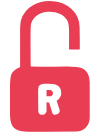
t = 0.00 s
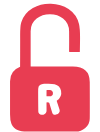
t = 0.13 s
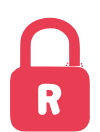
t = 0.27 s
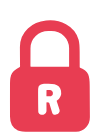
t = 0.40 s
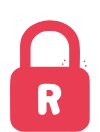
t = 0.54 s
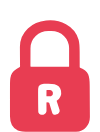
t = 0.67 s

The animated SVG that drew these frames (rendered in a browser with its animation timeline set to each time). Animation: 8 SMIL elements (animate=8); one cycle of 0.67 s.

<?xml version="1.0" encoding="utf-8"?><svg id="rojo" image-rendering="auto" baseProfile="basic" version="1.1" x="0px" y="0px" width="100" height="132" xmlns="http://www.w3.org/2000/svg" xmlns:xlink="http://www.w3.org/1999/xlink"><g id="Escena-1r1" overflow="visible"><g display="none" id="Layer29_0_FILL"><path fill="#E83D52" stroke="none" d="M89.7 85.45Q89.65 77.75 88.15 74.35 86.15 69.65 80.15 67.7 79.7 67.55 79.7 67.1L79.65 51.85Q79.65 43.55 78.6 39.65 75.65 29.35 65.95 24.15 57.05 19.35 46.15 20.55 35.1 21.75 27.9 28.4 19.85 35.8 19.9 47.25 20.05 65.6 20.05 66.2 20.05 66.95 19.4 67.25 13.9 69.95 11.9 73.45 10 76.8 10 83.2 9.95 99.85 10 116.5 10 127.05 17.85 130.45 20.85 131.8 29.6 131.8L76.15 131.7Q82.15 131.65 86.1 127.25 89.95 122.95 89.9 116.9L89.7 85.45M58.25 32.35Q61.5 33.65 63.95 36.05 66.45 38.5 67.8 41.65 69.15 44.8 69.1 48.2L69.1 66.35 69.05 66.55 68.85 66.75 68.65 66.8 30.85 66.7 30.6 66.6 30.45 66.3 30.5 48.15Q30.5 44.7 31.85 41.6 33.2 38.4 35.7 36 38.3 33.55 41.45 32.3 44.75 31 48.2 31L51.45 31Q55 31.05 58.25 32.35Z"/><path fill="#FFF" stroke="none" d="M39.9 85.1Q38.2 86.4 38.15 88.7 38 92.85 38.25 111.4 38.25 112.7 39.2 113.65 40.1 114.55 41.45 114.65L42.35 114.65Q43.35 114.65 43.95 114.4 44.65 114.1 45.3 113.55 45.85 112.9 46.15 112.2 46.5 111.5 46.5 110.65L46.45 102.8Q46.45 102.3 46.9 102.35L48.55 102.4Q49.1 102.4 49.25 102.9L52.1 112.6Q52.25 113.05 52.65 113.65 53.05 114.1 53.55 114.4 54 114.65 54.7 114.75 55.3 114.85 55.9 114.6L56.95 114.3Q57.85 113.95 58.3 113.55 58.85 113.05 59.25 112.35 59.6 111.6 59.65 110.9 59.7 110.2 59.45 109.4L56.75 101.15Q56.6 100.7 56.95 100.5 62.2 96.8 61 90.65 60 85.6 54.55 84.2 51.5 83.4 44.6 83.75L43.95 83.8Q41.45 83.9 39.9 85.1M46.45 96.05L46.5 90.4 46.55 90.2Q46.6 90.1 46.75 90.1L49.9 90.1Q51.15 90.1 52 90.95 52.7 91.55 52.85 92.5L52.85 93.55Q52.85 94.2 52.65 94.65 52.25 95.25 51.95 95.55 51.6 95.9 51 96.15 50.3 96.35 49.85 96.35L46.75 96.3 46.55 96.25 46.45 96.05Z"/><animate attributeName="display" fill="freeze" repeatCount="1" dur="0.667s" keyTimes="0;.875;1" values="none;inline;inline"/></g><g display="none" id="Layer23_0_FILL"><path fill="#E83D52" stroke="none" d="M88.65 75.1Q87.7 72.8 85.65 70.8 83.3 68.5 80.95 68.1 80.65 68.1 80.15 67.85 79.75 67.7 79.75 67.25 79.95 58.15 79.95 53.45 79.95 45.05 78.95 40.75 77 32.3 70.2 26.9 63.9 21.95 55.15 20.7 46.55 19.45 38.55 22.2 30.1 25.1 25.05 31.5 20 37.9 20.05 46.4 20.15 56.6 20.05 66.8 20.05 67.25 19.6 67.4 12.7 70.15 10.95 75.85 10.05 78.85 10.05 89.4 10.05 103.95 10.2 118.5 10.25 124.3 14.25 128.1 18.2 131.8 24.05 131.8L75.9 131.8Q81.1 131.8 85.3 128.2 89.65 124.45 89.7 119.45 89.8 101.75 89.7 84.05 89.7 77.65 88.65 75.1M58.45 32.35Q61.65 33.65 64.1 36.05 66.55 38.5 67.9 41.65 69.2 44.8 69.2 48.2L69.15 66.6 69.05 66.75 68.95 66.8 68.8 66.85 30.9 66.8Q30.75 66.8 30.65 66.65L30.55 66.4 30.55 48.1Q30.65 44.7 31.9 41.55 33.25 38.45 35.7 36 38.15 33.7 41.4 32.3 44.5 31.05 48.1 31.05L51.75 31.05Q55.25 31.05 58.45 32.35Z"/><path fill="#E83D52" stroke="none" d="M64.2 60.9Q64.4 61.2 64.75 61.25 65.05 61.35 65.3 61.15 65.8 60.65 65.25 60.05 64.6 59.35 64.15 59.8 63.9 59.95 63.95 60.3 63.95 60.6 64.2 60.9Z"/><path fill="#E83D52" stroke="none" d="M85 61.8Q85.65 61.25 85.2 60.7 85 60.5 84.65 60.5 84.3 60.5 84.05 60.7 83.8 60.95 83.75 61.25 83.65 61.6 83.85 61.8 84.05 62.05 84.4 62.05 84.75 62.05 85 61.8Z"/><path fill="#E83D52" stroke="none" d="M62.4 64.75Q62.7 64.9 63.05 64.85 63.4 64.75 63.5 64.5 63.85 63.85 63.05 63.4 62.25 63.05 61.9 63.65 61.65 64.35 62.4 64.75Z"/><path fill="#E83D52" stroke="none" d="M85.75 66.8Q86.1 66.8 86.35 66.55 86.6 66.3 86.6 65.95 86.6 65.6 86.35 65.35 86.1 65.1 85.75 65.1 85.4 65.1 85.2 65.35 84.95 65.6 84.95 65.95 84.95 66.3 85.2 66.55 85.4 66.8 85.75 66.8Z"/><path fill="#FFF" stroke="none" d="M39.95 85.1Q38.25 86.4 38.2 88.7 38.05 92.85 38.3 111.4 38.3 112.7 39.25 113.65 40.15 114.55 41.5 114.65L42.4 114.65Q43.4 114.65 44 114.4 44.7 114.1 45.35 113.55 45.9 112.9 46.2 112.2 46.55 111.5 46.55 110.65L46.5 102.8Q46.5 102.3 46.95 102.35L48.6 102.4Q49.15 102.4 49.3 102.9L52.15 112.6Q52.3 113.05 52.7 113.65 53.1 114.1 53.6 114.4 54.05 114.65 54.75 114.75 55.35 114.85 55.95 114.6L57 114.3Q57.9 113.95 58.35 113.55 58.9 113.05 59.3 112.35 59.65 111.6 59.7 110.9 59.75 110.2 59.5 109.4L56.8 101.15Q56.65 100.7 57 100.5 62.25 96.8 61.05 90.65 60.05 85.6 54.6 84.2 51.55 83.4 44.65 83.75L44 83.8Q41.5 83.9 39.95 85.1M46.5 96.05L46.55 90.4 46.6 90.2Q46.65 90.1 46.8 90.1L49.95 90.1Q51.2 90.1 52.05 90.95 52.75 91.55 52.9 92.5L52.9 93.55Q52.9 94.2 52.7 94.65 52.3 95.25 52 95.55 51.65 95.9 51.05 96.15 50.35 96.35 49.9 96.35L46.8 96.3 46.6 96.25 46.5 96.05Z"/><animate attributeName="display" fill="freeze" repeatCount="1" dur="0.667s" keyTimes="0;.75;.875;1" values="none;inline;none;none"/></g><g display="none" id="Layer17_0_FILL"><path fill="#E83D52" stroke="none" d="M89.75 83.25Q89.75 77.15 88.45 74.3 86.05 69.35 80.25 67.55 80 67.45 79.95 67.3 79.8 67.15 79.8 66.95L79.85 52.3Q79.85 42.55 78.45 37.95 75.65 29.05 67.3 24.05 59.6 19.45 49.8 19.5 40 19.55 32.35 24.25 24 29.4 21.25 38.35 20.1 42.2 20.15 51L20.1 66.5Q20.1 67 19.65 67.15 10.15 70.85 10.05 81.3L10.05 114.2Q10 120.45 11.5 123.95 13.35 128.25 18.15 130.3 20.95 131.55 27.05 131.55L75.5 131.65Q81.05 131.7 85.3 127.95 89.7 124.1 89.75 118.7 89.9 110.6 89.75 83.25M58.2 31.45Q61.5 32.75 64 35.15 66.5 37.5 67.9 40.6 69.25 43.75 69.25 47.1L69.2 65.95 69.15 66.2Q69.05 66.35 69 66.4L68.8 66.55 68.6 66.6 31.15 66.5Q30.9 66.5 30.75 66.35 30.55 66.05 30.55 65.9L30.6 47.05Q30.6 43.65 31.95 40.55 33.4 37.4 35.85 35.1 38.35 32.75 41.7 31.45 45 30.15 48.55 30.15L51.35 30.15Q54.95 30.2 58.2 31.45Z"/><path fill="#E83D52" stroke="none" d="M64.1 59.45Q63.6 59.85 64.05 60.4L67.1 63.85Q67.3 64.05 67.6 64.05 67.85 64.1 68.05 63.9L68.1 63.85Q68.3 63.7 68.3 63.4 68.3 63.15 68.15 62.95L65.05 59.5Q64.65 59 64.1 59.45Z"/><path fill="#E83D52" stroke="none" d="M81.8 64.55L85.25 61.3Q85.7 60.85 85.25 60.4L85.25 60.35Q84.75 59.85 84.3 60.3L80.85 63.55Q80.4 64 80.85 64.45L80.85 64.5Q81.3 64.95 81.8 64.55Z"/><path fill="#E83D52" stroke="none" d="M66.8 64.65L62.8 63.05Q62.2 62.8 61.9 63.45L61.9 63.5Q61.6 64.1 62.25 64.35L66.3 65.95Q66.85 66.2 67.15 65.6L67.2 65.55Q67.4 64.9 66.8 64.65Z"/><path fill="#E83D52" stroke="none" d="M86.55 65.5L86.55 65.45Q86.5 65.2 86.3 65 86.05 64.8 85.8 64.85L81.75 65.35Q81.05 65.35 81.15 66.1L81.15 66.15Q81.25 66.85 81.9 66.75L85.95 66.3Q86.65 66.2 86.55 65.5Z"/><path fill="#FFF" stroke="none" d="M39.95 85.15Q38.25 86.45 38.2 88.75 38.05 92.9 38.3 111.45 38.3 112.75 39.25 113.7 40.15 114.6 41.5 114.7L42.4 114.7Q43.4 114.7 44 114.45 44.7 114.15 45.35 113.6 45.9 112.95 46.2 112.25 46.55 111.55 46.55 110.7L46.5 102.85Q46.5 102.35 46.95 102.4L48.6 102.45Q49.15 102.45 49.3 102.95L52.15 112.65Q52.3 113.1 52.7 113.7 53.1 114.15 53.6 114.45 54.05 114.7 54.75 114.8 55.35 114.9 55.95 114.65L57 114.35Q57.9 114 58.35 113.6 58.9 113.1 59.3 112.4 59.65 111.65 59.7 110.95 59.75 110.25 59.5 109.45L56.8 101.2Q56.65 100.75 57 100.55 62.25 96.85 61.05 90.7 60.05 85.65 54.6 84.25 51.55 83.45 44.65 83.8L44 83.85Q41.5 83.95 39.95 85.15M46.5 96.1L46.55 90.45 46.6 90.25Q46.65 90.15 46.8 90.15L49.95 90.15Q51.2 90.15 52.05 91 52.75 91.6 52.9 92.55L52.9 93.6Q52.9 94.25 52.7 94.7 52.3 95.3 52 95.6 51.65 95.95 51.05 96.2 50.35 96.4 49.9 96.4L46.8 96.35 46.6 96.3 46.5 96.1Z"/><animate attributeName="display" fill="freeze" repeatCount="1" dur="0.667s" keyTimes="0;.625;.75;1" values="none;inline;none;none"/></g><g display="none" id="Layer15_0_FILL"><path fill="#E83D52" stroke="none" d="M89.7 85.45Q89.65 77.75 88.15 74.35 86.15 69.65 80.15 67.7 79.7 67.55 79.7 67.1L79.65 51.85Q79.65 43.55 78.6 39.65 75.65 29.35 65.95 24.15 57.05 19.35 46.15 20.55 35.1 21.75 27.9 28.4 19.85 35.8 19.9 47.25 20.05 65.6 20.05 66.2 20.05 66.95 19.4 67.25 13.9 69.95 11.9 73.45 10 76.8 10 83.2 9.95 99.85 10 116.5 10 127.05 17.85 130.45 20.85 131.8 29.6 131.8L76.15 131.7Q82.15 131.65 86.1 127.25 89.95 122.95 89.9 116.9L89.7 85.45M58.25 32.35Q61.5 33.65 63.95 36.05 66.45 38.5 67.8 41.65 69.15 44.8 69.1 48.2L69.1 66.35 69.05 66.55 68.85 66.75 68.65 66.8 30.85 66.7 30.6 66.6 30.45 66.3 30.5 48.15Q30.5 44.7 31.85 41.6 33.2 38.4 35.7 36 38.3 33.55 41.45 32.3 44.75 31 48.2 31L51.45 31Q55 31.05 58.25 32.35Z"/><path fill="#FFF" stroke="none" d="M39.9 85.1Q38.2 86.4 38.15 88.7 38 92.85 38.25 111.4 38.25 112.7 39.2 113.65 40.1 114.55 41.45 114.65L42.35 114.65Q43.35 114.65 43.95 114.4 44.65 114.1 45.3 113.55 45.85 112.9 46.15 112.2 46.5 111.5 46.5 110.65L46.45 102.8Q46.45 102.3 46.9 102.35L48.55 102.4Q49.1 102.4 49.25 102.9L52.1 112.6Q52.25 113.05 52.65 113.65 53.05 114.1 53.55 114.4 54 114.65 54.7 114.75 55.3 114.85 55.9 114.6L56.95 114.3Q57.85 113.95 58.3 113.55 58.85 113.05 59.25 112.35 59.6 111.6 59.65 110.9 59.7 110.2 59.45 109.4L56.75 101.15Q56.6 100.7 56.95 100.5 62.2 96.8 61 90.65 60 85.6 54.55 84.2 51.5 83.4 44.6 83.75L43.95 83.8Q41.45 83.9 39.9 85.1M46.45 96.05L46.5 90.4 46.55 90.2Q46.6 90.1 46.75 90.1L49.9 90.1Q51.15 90.1 52 90.95 52.7 91.55 52.85 92.5L52.85 93.55Q52.85 94.2 52.65 94.65 52.25 95.25 51.95 95.55 51.6 95.9 51 96.15 50.3 96.35 49.85 96.35L46.75 96.3 46.55 96.25 46.45 96.05Z"/><animate attributeName="display" fill="freeze" repeatCount="1" dur="0.667s" keyTimes="0;.5;.625;1" values="none;inline;none;none"/></g><g display="none" id="Layer9_0_FILL"><path fill="#E83D52" stroke="none" d="M89.8 83.1Q89.8 77.5 88.6 74.65 85.35 66.9 75.95 66.75 53.1 66.2 31.25 66.5L31.05 66.5 30.85 66.35 30.7 66.15 30.65 65.9 30.7 48.05Q30.7 42.35 31.35 40.2 34 31 45.25 28.8 56.05 26.65 63.2 32.45 69.15 37.25 69.15 43.65L69.2 65.55Q69.2 66.35 70 66.35L79.45 66Q79.85 66 79.85 65.6L79.9 50.7Q79.9 41.15 78.6 36.7 75.9 27.65 67.6 22.5 59.9 17.75 50.05 17.7 40.2 17.6 32.5 22.3 24.1 27.4 21.3 36.45 20.15 40.15 20.2 50.5L20.15 66.5Q20.15 67 19.7 67.15 10 70.75 10.05 81L10.05 113.85Q10.05 120.3 11.5 123.8 13.35 128.15 18.2 130.25 21.05 131.55 26.6 131.45L72.85 131.45Q78.3 131.45 80.3 130.85 84.1 129.65 86.9 126.15 89.8 122.55 89.8 118.8L89.8 83.1Z"/><path fill="#E83D52" stroke="none" d="M67 63.6Q67.45 63.9 67.95 63.9L68.2 63.8Q68.35 63.75 68.35 63.55 68.4 62.6 67.55 62.4 67.25 62.3 67.1 62.45 66.9 62.5 66.75 62.75 66.7 63 66.75 63.2 66.75 63.45 67 63.6Z"/><path fill="#E83D52" stroke="none" d="M82.05 64.25Q82.6 63.6 82.1 63.1 81.65 62.65 81 63.3 80.45 63.95 80.95 64.4 81.45 64.9 82.05 64.25Z"/><path fill="#E83D52" stroke="none" d="M67.3 65.4Q67.15 64.7 66.45 64.4L66.25 64.4 66 64.45 65.85 64.55 65.7 64.75Q65.6 65.2 65.65 65.4L65.7 65.65 65.85 65.8 66.05 65.95 66.25 65.95 66.9 65.9Q67.4 65.9 67.3 65.4Z"/><path fill="#E83D52" stroke="none" d="M82.8 65.6Q82.7 65.4 82.4 65.35 81.9 65.2 81.4 65.55 81.35 65.65 81.25 65.8 81.15 66 81.2 66.1 81.2 66.3 81.3 66.35L81.5 66.55Q81.9 66.8 82.35 66.7 82.6 66.7 82.8 66.5 82.95 66.35 82.95 66.05 83.05 65.85 82.8 65.6Z"/><path fill="#FFF" stroke="none" d="M39.95 85.1Q38.25 86.4 38.2 88.7 38.05 92.85 38.3 111.4 38.3 112.7 39.25 113.65 40.15 114.55 41.5 114.65L42.4 114.65Q43.4 114.65 44 114.4 44.7 114.1 45.35 113.55 45.9 112.9 46.2 112.2 46.55 111.5 46.55 110.65L46.5 102.8Q46.5 102.3 46.95 102.35L48.6 102.4Q49.15 102.4 49.3 102.9L52.15 112.6Q52.3 113.05 52.7 113.65 53.1 114.1 53.6 114.4 54.05 114.65 54.75 114.75 55.35 114.85 55.95 114.6L57 114.3Q57.9 113.95 58.35 113.55 58.9 113.05 59.3 112.35 59.65 111.6 59.7 110.9 59.75 110.2 59.5 109.4L56.8 101.15Q56.65 100.7 57 100.5 62.25 96.8 61.05 90.65 60.05 85.6 54.6 84.2 51.55 83.4 44.65 83.75L44 83.8Q41.5 83.9 39.95 85.1M46.5 96.05L46.55 90.4 46.6 90.2Q46.65 90.1 46.8 90.1L49.95 90.1Q51.2 90.1 52.05 90.95 52.75 91.55 52.9 92.5L52.9 93.55Q52.9 94.2 52.7 94.65 52.3 95.25 52 95.55 51.65 95.9 51.05 96.15 50.35 96.35 49.9 96.35L46.8 96.3 46.6 96.25 46.5 96.05Z"/><animate attributeName="display" fill="freeze" repeatCount="1" dur="0.667s" keyTimes="0;.375;.5;1" values="none;inline;none;none"/></g><g display="none" id="Layer5_0_FILL"><path fill="#E83D52" stroke="none" d="M68.55 9.05Q60.95 3.95 50.9 3.7 40.85 3.4 32.9 8.05 24.2 13.1 21.3 22.3 20.1 26.2 20.15 35.3 20.2 45.75 20.1 66.45 20.1 66.95 19.65 67.1 10.15 70.8 10.05 81.25L10.05 114.15Q10 120.4 11.5 123.9 13.35 128.2 18.15 130.25 20.95 131.5 27.05 131.5L75.5 131.6Q81.05 131.65 85.3 127.9 89.7 124.05 89.75 118.65 89.9 110.1 89.75 82 89.7 66.3 72.65 66.4L31 66.5 30.85 66.45 30.75 66.4 30.7 66.25 30.65 66.15 30.65 31.15Q30.65 23.25 36.65 18.55 42.05 14.3 49.85 14.25 57.7 14.2 63.05 18.5 69.1 23.25 69.1 31.4 69.2 45.1 69.1 59.05 69.1 59.5 69.55 59.5L79.4 59.5Q79.85 59.5 79.85 59.05 80.05 47.75 80.05 41 80.05 28.55 79 24.1 76.8 14.6 68.55 9.05Z"/><path fill="#E83D52" stroke="none" d="M39.9 85.1Q38.2 86.4 38.15 88.7 38 92.85 38.25 111.4 38.25 112.7 39.2 113.65 40.1 114.55 41.45 114.65L42.35 114.65Q43.35 114.65 43.95 114.4 44.65 114.1 45.3 113.55 45.85 112.9 46.15 112.2 46.5 111.5 46.5 110.65L46.45 102.8Q46.45 102.3 46.9 102.35L48.55 102.4Q49.1 102.4 49.25 102.9L52.1 112.6Q52.25 113.05 52.65 113.65 53.05 114.1 53.55 114.4 54 114.65 54.7 114.75 55.3 114.85 55.9 114.6L56.95 114.3Q57.85 113.95 58.3 113.55 58.85 113.05 59.25 112.35 59.6 111.6 59.65 110.9 59.7 110.2 59.45 109.4L56.75 101.15Q56.6 100.7 56.95 100.5 62.2 96.8 61 90.65 60 85.6 54.55 84.2 51.5 83.4 44.6 83.75L43.95 83.8Q41.45 83.9 39.9 85.1M46.45 96.05L46.5 90.4 46.55 90.2Q46.6 90.1 46.75 90.1L49.9 90.1Q51.15 90.1 52 90.95 52.7 91.55 52.85 92.5L52.85 93.55Q52.85 94.2 52.65 94.65 52.25 95.25 51.95 95.55 51.6 95.9 51 96.15 50.3 96.35 49.85 96.35L46.75 96.3 46.55 96.25 46.45 96.05Z"/><path fill="#E83D52" stroke="none" d="M68.7 7.4Q61.1 2.3 51.05 2.05 41 1.75 33.05 6.4 24.35 11.45 21.45 20.65 20.25 24.55 20.3 33.65 20.35 44.1 20.25 64.8 20.25 65.3 19.8 65.45 10.3 69.15 10.2 79.6L10.2 112.5Q10.15 118.75 11.65 122.25 13.5 126.55 18.3 128.6 21.1 129.85 27.2 129.85L75.65 129.95Q81.2 130 85.45 126.25 89.85 122.4 89.9 117 90.05 108.45 89.9 80.35 89.85 64.65 72.8 64.75L31.15 64.85 31 64.8 30.9 64.75 30.85 64.6 30.8 64.5 30.8 29.5Q30.8 21.6 36.8 16.9 42.2 12.65 50 12.6 57.85 12.55 63.2 16.85 69.25 21.6 69.25 29.75 69.35 43.45 69.25 57.4 69.25 57.85 69.7 57.85L79.55 57.85Q80 57.85 80 57.4 80.2 46.1 80.2 39.35 80.2 26.9 79.15 22.45 76.95 12.95 68.7 7.4Z"/><path fill="#FFF" stroke="none" d="M40.05 83.55Q38.35 84.85 38.3 87.15 38.15 91.3 38.4 109.85 38.4 111.15 39.35 112.1 40.25 113 41.6 113.1L42.5 113.1Q43.5 113.1 44.1 112.85 44.8 112.55 45.45 112 46 111.35 46.3 110.65 46.65 109.95 46.65 109.1L46.6 101.25Q46.6 100.75 47.05 100.8L48.7 100.85Q49.25 100.85 49.4 101.35L52.25 111.05Q52.4 111.5 52.8 112.1 53.2 112.55 53.7 112.85 54.15 113.1 54.85 113.2 55.45 113.3 56.05 113.05L57.1 112.75Q58 112.4 58.45 112 59 111.5 59.4 110.8 59.75 110.05 59.8 109.35 59.85 108.65 59.6 107.85L56.9 99.6Q56.75 99.15 57.1 98.95 62.35 95.25 61.15 89.1 60.15 84.05 54.7 82.65 51.65 81.85 44.75 82.2L44.1 82.25Q41.6 82.35 40.05 83.55M46.6 94.5L46.65 88.85 46.7 88.65Q46.75 88.55 46.9 88.55L50.05 88.55Q51.3 88.55 52.15 89.4 52.85 90 53 90.95L53 92Q53 92.65 52.8 93.1 52.4 93.7 52.1 94 51.75 94.35 51.15 94.6 50.45 94.8 50 94.8L46.9 94.75 46.7 94.7 46.6 94.5Z"/><animate attributeName="display" fill="freeze" repeatCount="1" dur="0.667s" keyTimes="0;.25;.375;1" values="none;inline;none;none"/></g><g display="none" id="Layer3_0_FILL"><path fill="#E83D52" stroke="none" d="M68.55 9.05Q60.95 3.95 50.9 3.7 40.85 3.4 32.9 8.05 24.2 13.1 21.3 22.3 20.1 26.2 20.15 35.3 20.2 45.75 20.1 66.45 20.1 66.95 19.65 67.1 10.15 70.8 10.05 81.25L10.05 114.15Q10 120.4 11.5 123.9 13.35 128.2 18.15 130.25 20.95 131.5 27.05 131.5L75.5 131.6Q81.05 131.65 85.3 127.9 89.7 124.05 89.75 118.65 89.9 110.1 89.75 82 89.7 66.3 72.65 66.4L31 66.5 30.85 66.45 30.75 66.4 30.7 66.25 30.65 66.15 30.65 31.15Q30.65 23.25 36.65 18.55 42.05 14.3 49.85 14.25 57.7 14.2 63.05 18.5 69.1 23.25 69.1 31.4 69.2 41.45 69.1 51.6 69.1 52.05 69.55 52.05L79.4 52.05Q79.85 52.05 79.85 51.65 80.05 42.15 80.05 37.25 80.05 28.55 79 24.1 76.8 14.6 68.55 9.05Z"/><path fill="#FFF" stroke="none" d="M39.95 85.1Q38.25 86.4 38.2 88.7 38.05 92.85 38.3 111.4 38.3 112.7 39.25 113.65 40.15 114.55 41.5 114.65L42.4 114.65Q43.4 114.65 44 114.4 44.7 114.1 45.35 113.55 45.9 112.9 46.2 112.2 46.55 111.5 46.55 110.65L46.5 102.8Q46.5 102.3 46.95 102.35L48.6 102.4Q49.15 102.4 49.3 102.9L52.15 112.6Q52.3 113.05 52.7 113.65 53.1 114.1 53.6 114.4 54.05 114.65 54.75 114.75 55.35 114.85 55.95 114.6L57 114.3Q57.9 113.95 58.35 113.55 58.9 113.05 59.3 112.35 59.65 111.6 59.7 110.9 59.75 110.2 59.5 109.4L56.8 101.15Q56.65 100.7 57 100.5 62.25 96.8 61.05 90.65 60.05 85.6 54.6 84.2 51.55 83.4 44.65 83.75L44 83.8Q41.5 83.9 39.95 85.1M46.5 96.05L46.55 90.4 46.6 90.2Q46.65 90.1 46.8 90.1L49.95 90.1Q51.2 90.1 52.05 90.95 52.75 91.55 52.9 92.5L52.9 93.55Q52.9 94.2 52.7 94.65 52.3 95.25 52 95.55 51.65 95.9 51.05 96.15 50.35 96.35 49.9 96.35L46.8 96.3 46.6 96.25 46.5 96.05Z"/><animate attributeName="display" fill="freeze" repeatCount="1" dur="0.667s" keyTimes="0;.125;.25;1" values="none;inline;none;none"/></g><g id="Layer1_0_FILL"><path fill="#E83D52" stroke="none" d="M89.7 82.35Q89.65 71.65 82.2 68.35 77.55 66.3 65.55 66.45 48.4 66.7 31.15 66.6 30.7 66.6 30.7 66.15 30.4 35.1 30.7 26.9 30.9 20.5 35.9 16.35 40.45 12.6 47.25 11.85 54 11.15 59.65 13.7 65.8 16.45 67.95 22.1 69.05 24.95 69.1 32.65L69.05 49.05Q69.05 49.5 69.5 49.5L79.4 49.45Q79.8 49.45 79.8 49.05 79.85 39.85 79.6 27.1 79.35 15.8 71.25 8.65 63.95 2.2 53 1.2 42.15 .2 33.4 5 23.85 10.2 21 20.35 20.05 24.1 20.1 32.6L20.1 66.75Q20.1 67.1 19.8 67.15 13 69.6 11.15 75.05 10 78.35 10 88L10 114.75Q10 120.7 11.55 124.15 13.45 128.35 18.05 130.35 21.25 131.75 28.8 131.65 44.6 131.65 76.1 131.45 82.05 131.4 85.9 127.4 89.7 123.4 89.75 117.4L89.7 82.35Z"/><path fill="#FFF" stroke="none" d="M39.95 85.1Q38.25 86.4 38.2 88.7 38.05 92.85 38.3 111.4 38.3 112.7 39.25 113.65 40.15 114.55 41.5 114.65L42.4 114.65Q43.4 114.65 44 114.4 44.7 114.1 45.35 113.55 45.9 112.9 46.2 112.2 46.55 111.5 46.55 110.65L46.5 102.8Q46.5 102.3 46.95 102.35L48.6 102.4Q49.15 102.4 49.3 102.9L52.15 112.6Q52.3 113.05 52.7 113.65 53.1 114.1 53.6 114.4 54.05 114.65 54.75 114.75 55.35 114.85 55.95 114.6L57 114.3Q57.9 113.95 58.35 113.55 58.9 113.05 59.3 112.35 59.65 111.6 59.7 110.9 59.75 110.2 59.5 109.4L56.8 101.15Q56.65 100.7 57 100.5 62.25 96.8 61.05 90.65 60.05 85.6 54.6 84.2 51.55 83.4 44.65 83.75L44 83.8Q41.5 83.9 39.95 85.1M46.5 96.05L46.55 90.4 46.6 90.2Q46.65 90.1 46.8 90.1L49.95 90.1Q51.2 90.1 52.05 90.95 52.75 91.55 52.9 92.5L52.9 93.55Q52.9 94.2 52.7 94.65 52.3 95.25 52 95.55 51.65 95.9 51.05 96.15 50.35 96.35 49.9 96.35L46.8 96.3 46.6 96.25 46.5 96.05Z"/><animate attributeName="display" fill="freeze" repeatCount="1" dur="0.667s" keyTimes="0;.125;1" values="inline;none;none"/></g></g></svg>